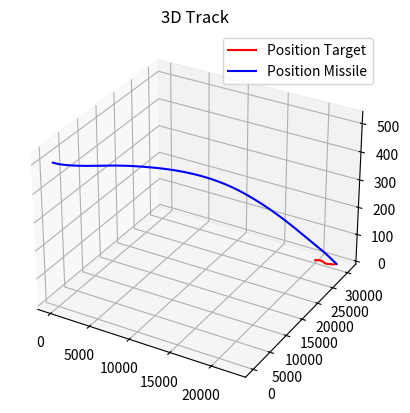
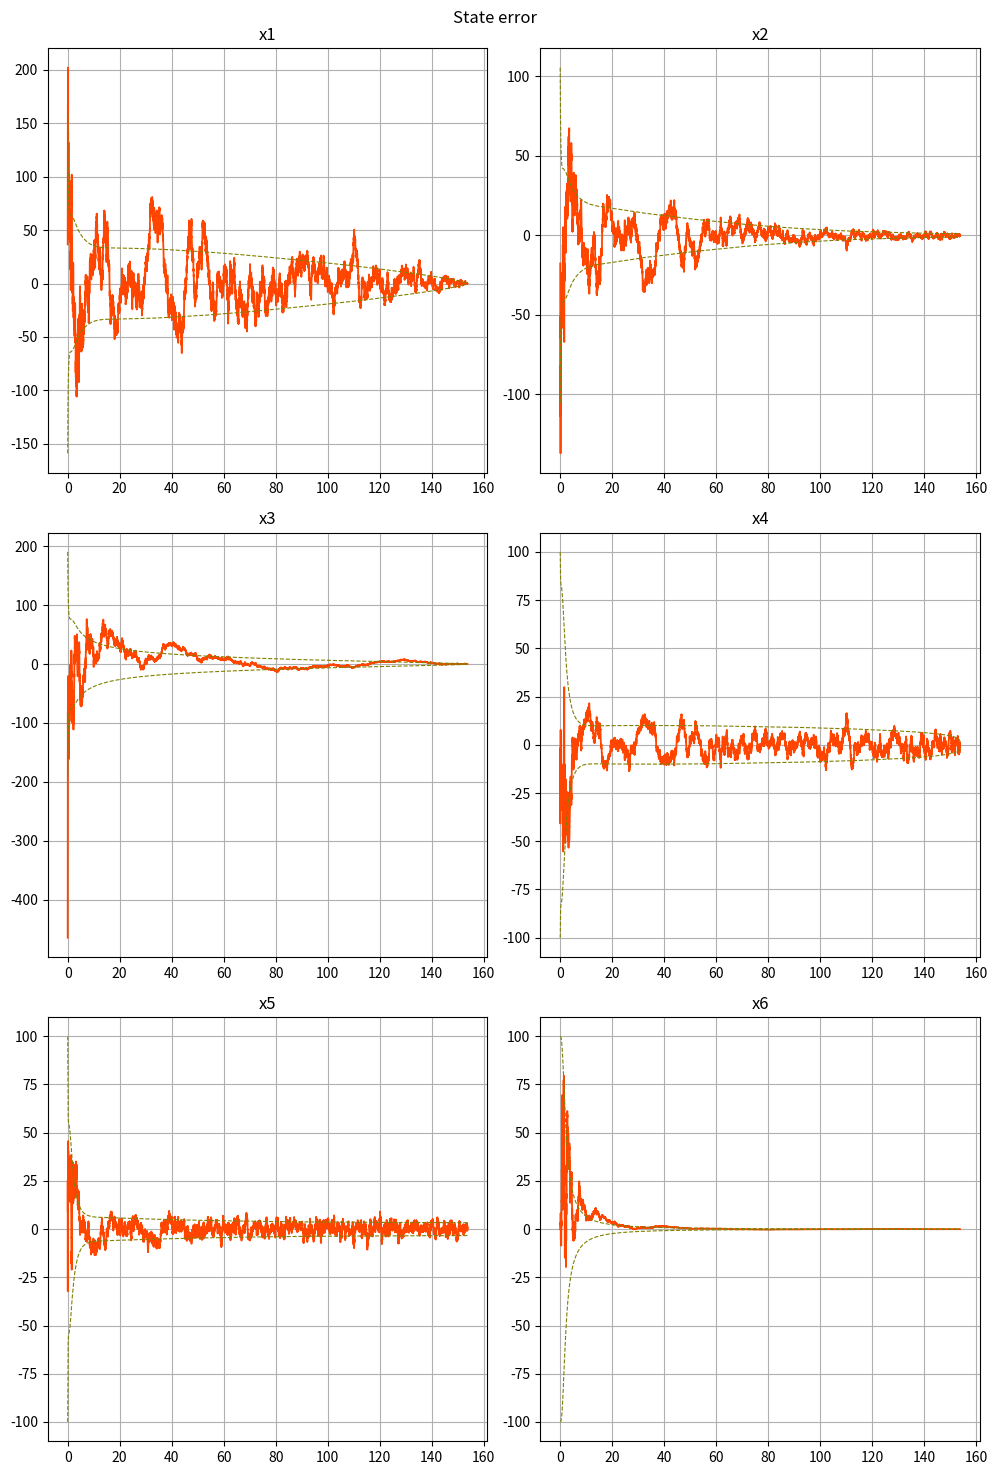

Source code (Python) for these figures, in order:
import numpy as np
from numpy.linalg import inv
import matplotlib.pyplot as plt


def missile_guidance(r, v, vM):
    """
    r : 목표물까지의 상대 위치 벡터입니다.
    v : 목표물의 상대 속도 벡터입니다.
    vM : 미사일의 속도 벡터입니다.
    a_cmd : 미사일의 가속 명령 벡터입니다.
    """
    N = 3
    R2 = np.dot(r, r)
    OmL = np.cross(r, v) / R2  # 회전율 벡터
    a_cmd = N * np.cross(OmL, vM) # 회전율과 미사일 속도 벡터의 외적으로 가속명령 계산

    return a_cmd

def seeker_ekf_tu(xhat, Phat, a_cmd, Qd, dt):
    """
    seeker EKF Time Update
    one-step propagation
    """
    # system model
    # F = np.vstack([np.hstack([np.eye(3), dt * np.eye(3)]),
    #                np.hstack([np.zeros((3, 3)), np.eye(3)])])
    # G = np.vstack([np.zeros((3, 3)), -dt * np.eye(3)])

    # Gw = np.vstack([np.zeros((3, 3)),
    #                 np.eye(3)])

    F = np.array([[1, 0, 0, dt, 0, 0],
                  [0, 1, 0, 0, dt, 0],
                  [0, 0, 1, 0, 0, dt],
                  [0, 0, 0, 1, 0, 0],
                  [0, 0, 0, 0, 1, 0],
                  [0, 0, 0, 0, 0, 1]])

    G = np.array([[0, 0, 0],
                  [0, 0, 0],
                  [0, 0, 0],
                  [-dt, 0, 0],
                  [0, -dt, 0],
                  [0, 0, -dt]])

    Gw = np.array([[0, 0, 0],
                   [0, 0, 0],
                   [0, 0, 0],
                   [1, 0, 0],
                   [0, 1, 0],
                   [0, 0, 1]])
    # Predict #
    # time update
    xbar = F @ xhat + G @ a_cmd
    Pbar = F @ Phat @ F.T + Gw @ Qd @ Gw.T

    return xbar, Pbar

def missile_dyn(r, v, a_cmd, dt):
    """
    Missile model with constant speed
    One-step propagation of position and velocity of target
    
    Parameters:
    r : Current position vector
    v : Current velocity vector
    a_cmd : Commanded acceleration vector
    dt : Time step
    
    Returns:
    r_next : Next position vector
    v_next : Next velocity vector
    Cbn : Direction cosine matrix (DCM) from body frame (b) to navigation frame (n)
    """

    # One-step propagation
    r_next = r + dt * v
    v_next = v + dt * a_cmd

    # DCM b->n calculation  몸체 좌표계에서 관성 좌표계로의 방향 코사인 행렬 계산
    the = np.arctan2(-v[2], np.sqrt(v[0] ** 2 + v[1] ** 2))
    psi = np.arctan2(v[1], v[0])
    cp = np.cos(psi)
    ct = np.cos(the)
    sp = np.sin(psi)
    st = np.sin(the)
    Cbn = np.array([[cp * ct, sp * ct, -st],
                    [-sp, cp, 0],
                    [cp * st, sp * st, ct]])

    return r_next, v_next, Cbn


def target_dyn(r, v, angle, Qd, dt, status):
    
    # # Process noise
    # if status == 'sy':
    #     w = np.sqrt(Qd) @ np.random.randn(3, 1)
    # else:
    #     w = np.zeros((3, 1))
    
    # r_next = r + dt * v  # v는 (3,) 차원
    # v_next = v + w.flatten()  # (3,1) -> (3,)


    v_next = np.zeros_like(v)

    # Process noise
    if status == 'sy':
        noise_angle = 0.02 * np.random.randn()
    else:
        noise_angle = 0
    
    # Update angle with some randomness
    angle_next = angle + noise_angle
    angle_next = angle_next % (2 * np.pi)

    V =  np.linalg.norm(v)
    v_next[0] = V * np.cos(angle_next)
    v_next[1] = V * np.sin(angle_next) 
    v_next[2] = 0

    # Calculate new position
    dx = v_next[0] * dt
    dy = v_next[1] * dt
    dz = 0
    r_next = r + np.array([dx, dy, dz])

    return r_next, v_next, angle_next



def seeker_meas(r_rel, Cbn, Rd, status):
    """
    추적 장비에서의 측정값을 계산합니다.

    Parameters:
    r_rel : 상대 위치 벡터입니다.
    Cbn : 몸체 좌표계로의 변환 행렬입니다.
    Rd : 측정 잡음의 분산입니다.
    status : 시뮬레이션 상태('sy'는 시뮬레이션, 그 외의 값은 실제 동작을 의미합니다).

    Returns:
    z : 측정 거리, 고각, 방위각을 포함하는 벡터입니다.
    """
    rb = np.dot(Cbn, r_rel)

    if status == 'sy':
        v = np.sqrt(Rd) @ np.random.randn(3, 1)
    else:
        v = np.zeros((3, 1))

    R = np.sqrt(np.dot(rb.T, rb)) + v[0][0]  # 측정 거리 R
    the_g = np.arctan2(-rb[2], np.sqrt(rb[0]**2 + rb[1]**2)) + v[1][0]  # 고각
    psi_g = np.arctan2(rb[1], rb[0]) + v[2][0] # 방위각

    z = np.array([R, the_g, psi_g])

    return z.squeeze() # `.squeeze()`를 사용하여 차원 축소를 통해 (3,) 형태로 반환합니다.

def seeker_ekf_mu(z, xbar, Pbar, Rd, Cbn):
    """
    추적 장비를 위한 확장 칼만 필터(EKF)의 측정 업데이트 단계.

    Parameters:
    z : 측정값 벡터.
    xbar : 예측 상태 벡터.
    Pbar : 예측 공분산 행렬.
    Rd : 측정 잡음의 분산.
    Cbn : 몸체 좌표계로의 변환 행렬.

    Returns:
    xhat : 업데이트된 상태 추정값.
    Phat : 업데이트된 공분산.
    zhat : 측정 예측값.
    S : 측정 업데이트의 공분산.
    """
    rb = np.dot(Cbn, xbar[:3])
    r1, r2, r3 = rb
    r_mag = np.sqrt(np.dot(rb.T, rb))
    Rtmp = (r1**2 + r2**2) * np.sqrt(r1**2 + r2**2) + r3**2 * np.sqrt(r1**2 + r2**2)
    dhdrb = np.array([
        [r1 / r_mag, r2 / r_mag, r3 / r_mag],
        [r1 * r3 / Rtmp, r2 * r3 / Rtmp, -np.sqrt(r1**2 + r2**2) / r_mag**2],
        [-r2 / (r1**2 + r2**2), r1 / (r1**2 + r2**2), 0]
    ])
    
    H = np.hstack([np.dot(dhdrb, Cbn), np.zeros((3, 3))])
    r_rel = xbar[:3]
    zhat = seeker_meas(r_rel, Cbn, Rd, 'kf')

    S = np.dot(H, np.dot(Pbar, H.T)) + Rd * np.eye(3)
    K = np.dot(np.dot(Pbar, H.T), inv(S))
    xhat = xbar + np.dot(K, (z - zhat))
    Phat = Pbar - np.dot(np.dot(K, S), K.T)

    return xhat, Phat, zhat, S


dt = 0.01
# process noise, measurement noise
Qc = (5**2) * np.diag([1, 1, 0])
Qd = Qc * dt
Rd = np.diag([5**2,  (np.pi/180)**2, (np.pi/180)**2])



############## target initial state ###############
rT0 = np.array([20000, 30000, 0])
VT = 20  # target speed
thetaT = 0
angle_T0 = np.random.randint(0,181) * np.pi/180
cp = np.cos(angle_T0)
ct = np.cos(thetaT)
sp = np.sin(angle_T0)
st = np.sin(thetaT)
vT0 = VT * np.array([cp*ct, sp*ct, -st])  # 1차원 배열 (3,)

P0 = np.diag([200**2, 200**2, 200**2, 10**2, 10**2, 0])
rvT0 = np.concatenate((rT0, vT0))


############# missile initial state ###############
rM0 = np.array([0, 0, -500])
VM = 270 # missile speed
thetaM = 0; psiM = 0

cp = np.cos(psiM); ct = np.cos(thetaM)
sp = np.sin(psiM); st = np.sin(thetaM)
vM0 = VM * np.array([cp*ct, sp*ct, -st])
rvM0 = np.concatenate((rM0, vM0))


############# EKF initialization ###################
xhat = (rvT0 - rvM0) + (np.sqrt(P0) @ np.random.randn(6, 1)).flatten()
Phat = np.diag([200**2, 200**2, 200**2, 100**2, 100**2, 100**2])


############# initial guidance law #################
rhat = xhat[:3].flatten() 
vhat = xhat[3:6].flatten() 
# print("xhat shape:", xhat.shape)
# print("rhat shape:", rhat.shape)
# print("vhat shape:", vhat.shape)
a_cmd0 = missile_guidance(rhat, vhat, vM0)


# 컬렉션 초기화
POST = []
POSM = []
XR = []
XV = []
XHAT = []
PHAT = []
Z = []
ZHAT = []
SBAR = []
ACMD = []
TIME = []


################# EKF propagation ###################
for k in range(1, 100001):
    t = dt * k
    
    # Time Update (TU)
    xbar, Pbar = seeker_ekf_tu(xhat, Phat, a_cmd0, Qd, dt)
    
    # 미사일 동역학
    rM, vM, Cbn = missile_dyn(rM0, vM0, a_cmd0, dt)
    
    # 타겟 동역학
    rT, vT, angle_T = target_dyn(rT0, vT0, angle_T0, Qd, dt, 'sy')
    
    # 추적기 측정
    r_rel = rT - rM
    z = seeker_meas(r_rel, Cbn, Rd, 'sy')
    
    # Measurement Update (MU)
    xhat, Phat, zhat, S = seeker_ekf_mu(z, xbar, Pbar, Rd, Cbn)
    
    # 가이던스 법칙
    rhat = xhat[:3].flatten() 
    vhat = xhat[3:6].flatten() 
    a_cmd = missile_guidance(rhat, vhat, vM)
    a_cmd_b = np.dot(Cbn, a_cmd)  # 몸체 좌표계에서의 가속도 명령
    
    # 데이터 수집
    XR.append(rT - rM)
    XV.append(vT - vM)
    XHAT.append(xhat)
    PHAT.append(np.diag(Phat))
    Z.append(z)
    ZHAT.append(zhat)
    SBAR.append(np.diag(S))
    ACMD.append(a_cmd_b)
    TIME.append(t)
    POST.append(rT)
    POSM.append(rM)
    
    # 다음 단계를 위한 준비
    rM0, vM0, rT0, vT0, angle_T0, a_cmd0 = rM, vM, rT, vT, angle_T, a_cmd
    
    # 종료 조건
    if np.linalg.norm(rT - rM) < 5:
        break


POST = np.array(POST)
POSM = np.array(POSM)
XR = np.array(XR)
XV = np.array(XV)
X = np.concatenate((XR, XV), axis = 1)
XHAT = np.array(XHAT)
PHAT = np.array(PHAT)
Z = np.array(Z)
ZHAT = np.array(ZHAT)
SBAR = np.array(SBAR)
ACMD = np.array(ACMD)
TIME = np.array(TIME)



# 첫 번째 그림: 3D 플롯
fig = plt.figure()
ax1 = fig.add_subplot(111, projection='3d')
ax1.plot(POST[:, 0], POST[:, 1], -POST[:, 2], 'r', label='Position Target')
ax1.plot(POSM[:, 0], POSM[:, 1], -POSM[:, 2], 'b', label='Position Missile')
ax1.set_title('3D Track')
ax1.grid(True)
ax1.legend()



# X와 XHAT의 차이를 서브플롯으로 표시
fig, ax2 = plt.subplots(3, 2, figsize=(10, 15))  # 3행 2열 서브플롯
fig.suptitle('State error')
index = 0
for i in range(3):
    for j in range(2):
        ax2[i, j].plot(TIME, X[:, index] - XHAT[:, index], 'orangered', linewidth=1.3)
        ax2[i, j].plot(TIME, np.sqrt(PHAT[:, index]), 'olive', linestyle='dashed', linewidth=0.8)
        ax2[i, j].plot(TIME, -np.sqrt(PHAT[:, index]), 'olive', linestyle='dashed', linewidth=0.8)
        ax2[i, j].set_title(f'x{index+1}')
        ax2[i, j].grid(True)
        index += 1



# # Z와 ZHAT의 차이를 서브플롯으로 표시
# fig, ax3 = plt.subplots(3, 1, figsize=(10, 15))
# fig.suptitle('Measurements error')
# measurements = ['R', 'Theta_g', 'Psi_g']
# for i in range(3):
#     ax3[i].plot(TIME, (Z[:, i] - ZHAT[:, i]) * (180 / np.pi if i > 0 else 1), 'orangered', linewidth=1)
#     ax3[i].plot(TIME, np.sqrt(SBAR[:, i]) * (180 / np.pi if i > 0 else 1), 'olive', linestyle='dashed', linewidth=1)
#     ax3[i].plot(TIME, -np.sqrt(SBAR[:, i]) * (180 / np.pi if i > 0 else 1), 'olive', linestyle='dashed', linewidth=1)
#     ax3[i].set_title(measurements[i])
#     ax3[i].grid(True)



# # 상대 거리 플롯
# plt.figure()
# relative_distance = np.sqrt((POST[:, 0] - POSM[:, 0])**2 + (POST[:, 1] - POSM[:, 1])**2 + (POST[:, 2] - POSM[:, 2])**2)
# plt.plot(TIME, relative_distance, 'r')
# plt.title('Relative Distance')
# plt.xlabel('Time')
# plt.ylabel('Distance')
# plt.grid(True)



# # 가속도 명령 신호 플롯
# plt.figure() 
# cmd_labels = ['Command 1', 'Command 2', 'Command 3']
# for i in range(3):
#     plt.plot(TIME, ACMD[:, i], label=cmd_labels[i])
# plt.title('Command Signals')
# plt.xlabel('Time')
# plt.ylabel('Command Value')
# plt.legend()
# plt.grid(True)

plt.tight_layout()
plt.show()
